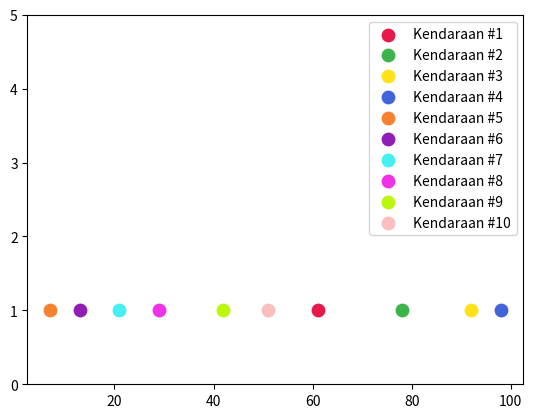

Write the Python code that produced this figure.
import numpy as np
import matplotlib.pyplot as plt
import matplotlib.animation as animation
import random

M = 100 # panjang lintasan
p = 0.3  # probabilitas
v = 0 #velocity awal 
v_maks = 5 #velocity atau kecepatan maksimal
t_max = 100 #waktu maksimal
t = 0 # inisialisasi waktu
dt = 1 # selisih waktu
N = 10 # jumlah kendaraan
# pos = 0 
pos_list =[] #list posisi
pos_awal = [] #list posisi awal
v_list = [v] #list kecepatan
ptrn = 0
jum_putaran =[] # jumlah putaran masing masing benda
j_kend = 0 # inisialisasi jumlah kendaraan awal yang lewat pada interval[x80,x90]
y = 1
colors = ['#e6194b', '#3cb44b', '#ffe119', '#4363d8', '#f58231', '#911eb4', '#46f0f0', '#f032e6', '#bcf60c', '#fabebe']

fig = plt.figure()

#generate bilangan random
def randomProbability():
	rand_ = random.random()
	return rand_


#generate bilangan random posisi awal kendaraan 
for i in range(N):
	rand = random.random()
	pos_list.append(round(rand*M))
	pos_awal = pos_list
	v_list.append(v)

#mengurutkan posisi kendaraan yang sudah di generate menggunakan bilangan random
print(pos_list)
pos_list = np.sort(pos_list)
print(pos_list)
pos_awal = pos_list

#function untuk menampilkan posisi dan kecepatan setiap mobil
def posisiDanKecepatan(pos_list, v_list, N):
	for i in range(N):
		print('Posisi mobil ke-'+str(i+1)+'= ',pos_list[i], end='\n')
		print('kecepatan = ', v_list[i])

#output posisi awal 
print('posisi awal dan kecepatan awal', end='\n')
posisiDanKecepatan(pos_awal,v_list,N)
print(end='\n\n')

#inisialisasi jumlah putaran setiap mobil dengan 0
for x in range(N):
	jum_putaran.append(ptrn)

# print(jum_putaran)


# proses utama
while t < t_max:
	# posisi mobil
	plt.clf()	
	# plt.close(fig)
	#update kecepatan
	for k in range(N):
		v_list[k] = np.minimum(v_list[k] + 1, v_maks)
		if (k != N-1):
			d = pos_list[k+1] - pos_list[k]
		else : 
		  d = pos_list[k-9] - pos_list[k]

		if ( d < 0):
			d += 100

		v_list[k] = np.minimum(v_list[k], d-1)

		if (randomProbability() <= p):
			v_list[k] = np.maximum(0, v_list[k]-1)

	#posisi mobil
	for j in range(N):
		pos_list[j] = pos_list[j] + v_list[j]
		if (pos_list[j] >= M):
			pos_list[j] -= 100  

		#menghitung jumlah kendaraan pada interval [x80, x90]
		if (pos_list[j] >=80) and (pos_list[j]<=90):
			j_kend += 1

		#menghitung jumlah putaran setiap kendaraan 
		if(pos_list[j] - pos_awal[j] >= 0) and (pos_list[j] - pos_awal[j] <= v_maks-1):
			jum_putaran[j] += 1
			print(jum_putaran[i], end='\n')
		plt.scatter(pos_list[j], 1, color = colors[j], s = 80, label='Kendaraan #'+str(j+1))

	print('posisi dan kecepatan pada detik ke- '+str(t+1), end='\n')
	posisiDanKecepatan(pos_list, v_list, N)
	print(end="\n")

	plt.ylim(0, 5)
	plt.legend()
	t += dt
	
	# plt.show()

	# fig.savefig('plot'+str(t)+'.png')

kepadatan = j_kend/t_max
print('Soal NO. 2 : kepadatan pada interval [x80, x90] = ', kepadatan, end='\n')
print('Soal NO. 3 : rata rata setiap mobil kembali ke posisi awal ' , end='\n')

print(jum_putaran)
for i in range(N):
	print('Mobil ke- '+str(i+1),' = ', t_max/jum_putaran[i])
